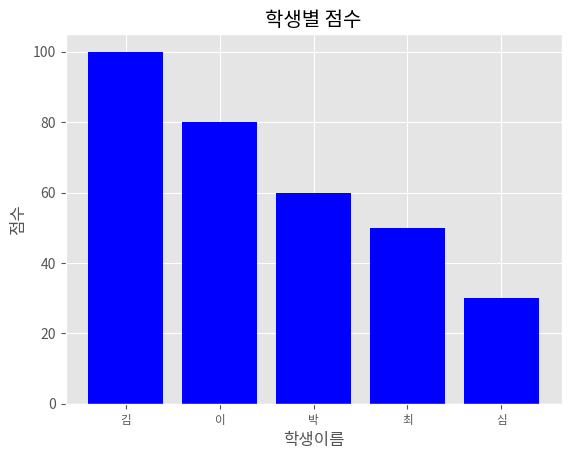

The matplotlib source for this figure:
import matplotlib.pyplot as plt

plt.style.use('ggplot')
mbr = ['김','이','박','최', '심']

mbr_idx = range(len(mbr))
score = [100, 80 , 60 ,50, 30]
fig = plt.figure()
ax1 = fig.add_subplot(1,1,1)
ax1.bar(mbr_idx, score, align = 'center', color='blue')
ax1.xaxis.set_ticks_position('bottom')
ax1.yaxis.set_ticks_position('left')
plt.xticks(mbr_idx, mbr, rotation = 0 , fontsize='small')
plt.xlabel('학생이름')
plt.ylabel('점수')
plt.title('학생별 점수')
plt.savefig('score.png', dpi=400, bbox_inches='tight') #  bbox_inches='tight' tight 는 그림여백을 제거
plt.show()
